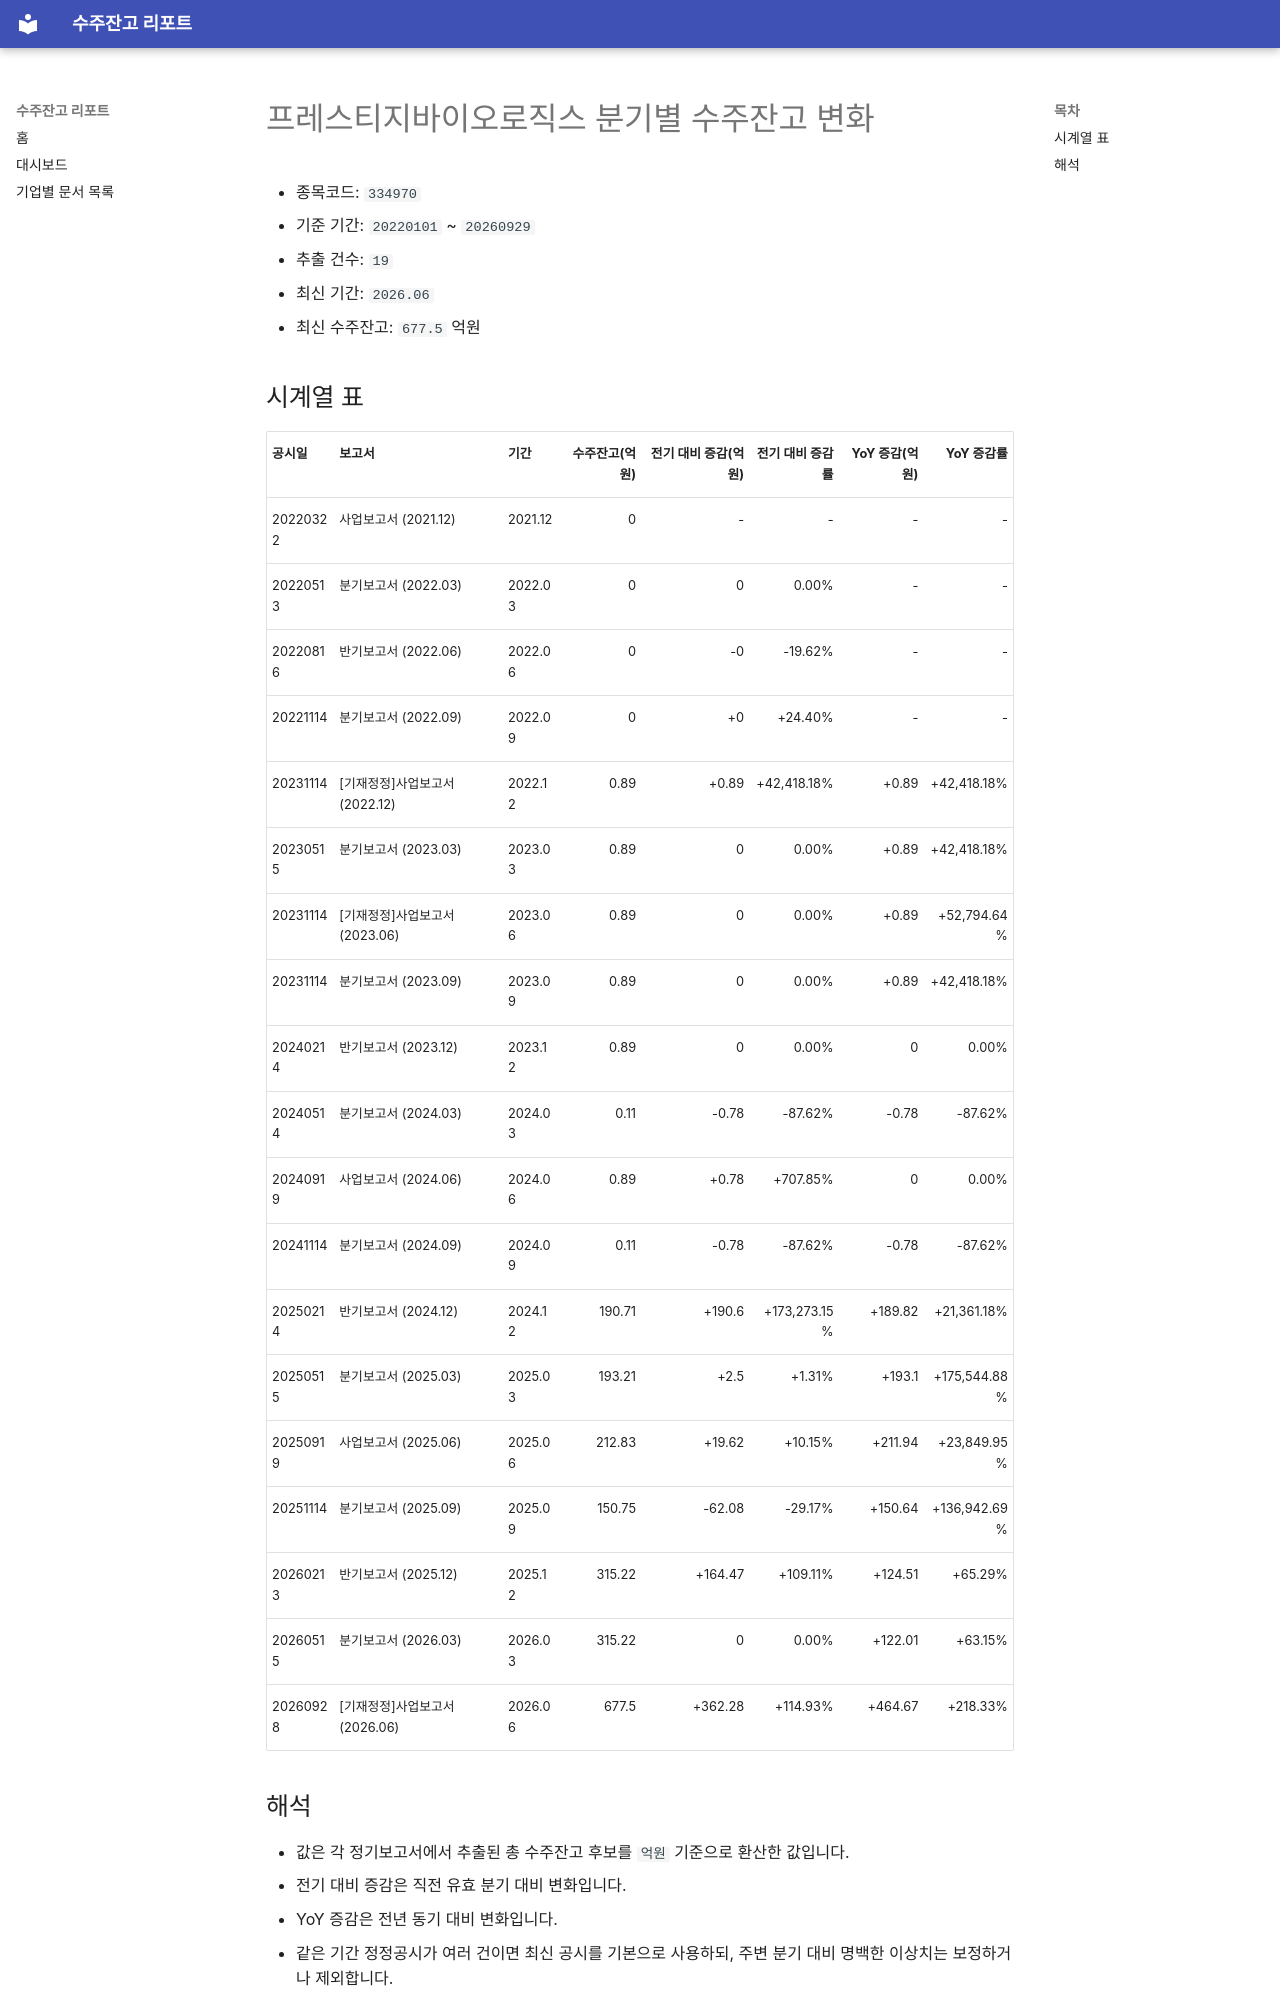

repository: agent-jaden/order-backlog-dashboard · page: companies/프레스티지바이오로직스_수주잔고(334970)/index.html · generator: mkdocs

# 프레스티지바이오로직스 분기별 수주잔고 변화

- 종목코드: `334970`
- 기준 기간: `20220101` ~ `20260929`
- 추출 건수: `19`
- 최신 기간: `2026.06`
- 최신 수주잔고: `677.5` 억원

## 시계열 표

| 공시일 | 보고서 | 기간 | 수주잔고(억원) | 전기 대비 증감(억원) | 전기 대비 증감률 | YoY 증감(억원) | YoY 증감률 |
| --- | --- | --- | ---: | ---: | ---: | ---: | ---: |
| 20220322 | 사업보고서 (2021.12) | 2021.12 | 0 | - | - | - | - |
| 20220513 | 분기보고서 (2022.03) | 2022.03 | 0 | 0 | 0.00% | - | - |
| 20220816 | 반기보고서 (2022.06) | 2022.06 | 0 | -0 | -19.62% | - | - |
| 20221114 | 분기보고서 (2022.09) | 2022.09 | 0 | +0 | +24.40% | - | - |
| 20231114 | [기재정정]사업보고서 (2022.12) | 2022.12 | 0.89 | +0.89 | +42,418.18% | +0.89 | +42,418.18% |
| 20230515 | 분기보고서 (2023.03) | 2023.03 | 0.89 | 0 | 0.00% | +0.89 | +42,418.18% |
| 20231114 | [기재정정]사업보고서 (2023.06) | 2023.06 | 0.89 | 0 | 0.00% | +0.89 | +52,794.64% |
| 20231114 | 분기보고서 (2023.09) | 2023.09 | 0.89 | 0 | 0.00% | +0.89 | +42,418.18% |
| 20240214 | 반기보고서 (2023.12) | 2023.12 | 0.89 | 0 | 0.00% | 0 | 0.00% |
| 20240514 | 분기보고서 (2024.03) | 2024.03 | 0.11 | -0.78 | -87.62% | -0.78 | -87.62% |
| 20240919 | 사업보고서 (2024.06) | 2024.06 | 0.89 | +0.78 | +707.85% | 0 | 0.00% |
| 20241114 | 분기보고서 (2024.09) | 2024.09 | 0.11 | -0.78 | -87.62% | -0.78 | -87.62% |
| 20250214 | 반기보고서 (2024.12) | 2024.12 | 190.71 | +190.6 | +173,273.15% | +189.82 | +21,361.18% |
| 20250515 | 분기보고서 (2025.03) | 2025.03 | 193.21 | +2.5 | +1.31% | +193.1 | +175,544.88% |
| 20250919 | 사업보고서 (2025.06) | 2025.06 | 212.83 | +19.62 | +10.15% | +211.94 | +23,849.95% |
| 20251114 | 분기보고서 (2025.09) | 2025.09 | 150.75 | -62.08 | -29.17% | +150.64 | +136,942.69% |
| 20260213 | 반기보고서 (2025.12) | 2025.12 | 315.22 | +164.47 | +109.11% | +124.51 | +65.29% |
| 20260515 | 분기보고서 (2026.03) | 2026.03 | 315.22 | 0 | 0.00% | +122.01 | +63.15% |
| 20260928 | [기재정정]사업보고서 (2026.06) | 2026.06 | 677.5 | +362.28 | +114.93% | +464.67 | +218.33% |
